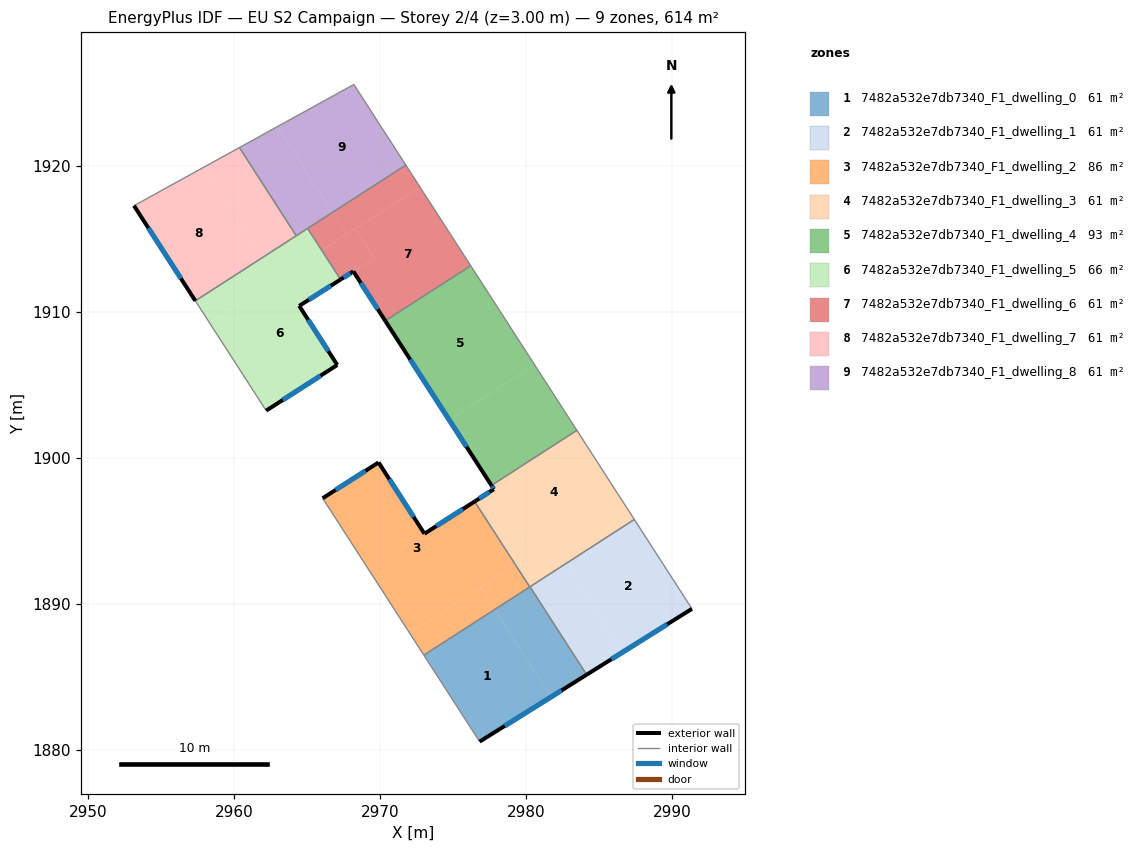
=== STOREY PLAN SPEC (per zone: floor XY polygon, exterior-wall plan segments, windows/doors) ===
zone 1: 7482a532e7db7340_F1_dwelling_0  (61.4 m²)
  floor: (2977.84, 1889.62) (2981.70, 1883.64) (2976.82, 1880.58) (2973.00, 1886.50)
  floor: (2980.26, 1891.18) (2984.14, 1885.16) (2981.70, 1883.64) (2977.84, 1889.62)
  exterior wall: (2976.82, 1880.58) – (2984.15, 1885.16)  [8.6 m]
    window: (2978.54, 1881.66) – (2982.42, 1884.09)  [7.3 m²]
  interior walls: 4
zone 2: 7482a532e7db7340_F1_dwelling_1  (61.4 m²)
  floor: (2982.65, 1892.72) (2986.54, 1886.66) (2984.14, 1885.16) (2980.26, 1891.18)
  floor: (2987.41, 1895.79) (2991.35, 1889.67) (2986.55, 1886.67) (2982.65, 1892.72)
  exterior wall: (2984.15, 1885.16) – (2991.35, 1889.67)  [8.5 m]
    window: (2985.84, 1886.22) – (2989.66, 1888.61)  [7.2 m²]
  interior walls: 3
zone 3: 7482a532e7db7340_F1_dwelling_2  (86.5 m²)
  floor: (2976.47, 1897.02) (2979.28, 1892.68) (2972.03, 1888.01) (2966.07, 1897.25) (2969.89, 1899.70) (2973.04, 1894.82)
  floor: (2976.87, 1891.13) (2977.84, 1889.62) (2973.00, 1886.50) (2972.03, 1888.01)
  floor: (2979.28, 1892.68) (2980.25, 1891.17) (2977.84, 1889.62) (2976.87, 1891.13)
  exterior wall: (2969.89, 1899.70) – (2966.07, 1897.25)  [4.5 m]
    window: (2969.00, 1899.12) – (2966.96, 1897.82)  [3.8 m²]
  exterior wall: (2973.04, 1894.82) – (2969.89, 1899.70)  [5.8 m]
    window: (2972.30, 1895.96) – (2970.63, 1898.55)  [4.9 m²]
  exterior wall: (2976.47, 1897.02) – (2973.04, 1894.82)  [4.1 m]
    window: (2975.67, 1896.51) – (2973.84, 1895.34)  [3.4 m²]
  interior walls: 3
zone 4: 7482a532e7db7340_F1_dwelling_3  (61.4 m²)
  floor: (2983.47, 1901.90) (2986.44, 1897.30) (2980.34, 1893.37) (2977.54, 1897.71) (2977.79, 1897.87) (2977.63, 1898.12)
  floor: (2977.54, 1897.71) (2980.34, 1893.37) (2979.28, 1892.68) (2976.47, 1897.02)
  floor: (2986.44, 1897.30) (2987.41, 1895.79) (2982.65, 1892.72) (2981.68, 1894.23)
  floor: (2981.68, 1894.23) (2982.65, 1892.72) (2980.25, 1891.17) (2979.28, 1892.68)
  exterior wall: (2977.79, 1897.87) – (2976.47, 1897.02)  [1.6 m]
    window: (2977.48, 1897.67) – (2976.78, 1897.22)  [1.3 m²]
  exterior wall: (2977.63, 1898.12) – (2977.79, 1897.87)  [0.3 m]
    window: (2977.66, 1898.06) – (2977.75, 1897.93)  [0.3 m²]
  interior walls: 5
zone 5: 7482a532e7db7340_F1_dwelling_4  (93.4 m²)
  floor: (2980.58, 1906.38) (2983.47, 1901.90) (2977.63, 1898.12) (2974.73, 1902.61)
  floor: (2976.21, 1913.17) (2980.58, 1906.38) (2974.73, 1902.61) (2970.35, 1909.40)
  exterior wall: (2970.35, 1909.40) – (2977.63, 1898.12)  [13.4 m]
    window: (2972.06, 1906.75) – (2975.92, 1900.77)  [11.3 m²]
  interior walls: 3
zone 6: 7482a532e7db7340_F1_dwelling_5  (65.8 m²)
  floor: (2966.01, 1914.22) (2967.29, 1912.23) (2964.46, 1910.42) (2967.07, 1906.37) (2962.20, 1903.25) (2958.32, 1909.26)
  floor: (2961.95, 1913.73) (2962.92, 1912.22) (2958.32, 1909.26) (2957.35, 1910.77)
  floor: (2965.04, 1915.72) (2966.01, 1914.22) (2962.92, 1912.22) (2961.95, 1913.73)
  exterior wall: (2964.46, 1910.42) – (2967.29, 1912.23)  [3.4 m]
    window: (2965.13, 1910.84) – (2966.63, 1911.80)  [2.8 m²]
  exterior wall: (2967.07, 1906.37) – (2964.46, 1910.42)  [4.8 m]
    window: (2966.46, 1907.32) – (2965.07, 1909.47)  [4.1 m²]
  exterior wall: (2962.20, 1903.25) – (2967.07, 1906.37)  [5.8 m]
    window: (2963.34, 1903.98) – (2965.92, 1905.64)  [4.9 m²]
  interior walls: 4
zone 7: 7482a532e7db7340_F1_dwelling_6  (61.4 m²)
  floor: (2972.73, 1918.55) (2976.21, 1913.17) (2970.35, 1909.40) (2968.17, 1912.78) (2969.59, 1913.69) (2968.30, 1915.70)
  floor: (2968.30, 1915.70) (2969.59, 1913.69) (2967.29, 1912.23) (2966.01, 1914.22)
  floor: (2971.76, 1920.06) (2972.73, 1918.55) (2967.71, 1915.32) (2966.74, 1916.82)
  floor: (2966.74, 1916.82) (2967.71, 1915.32) (2966.01, 1914.22) (2965.04, 1915.72)
  exterior wall: (2968.17, 1912.78) – (2970.35, 1909.40)  [4.0 m]
    window: (2968.68, 1911.99) – (2969.84, 1910.19)  [3.4 m²]
  exterior wall: (2967.29, 1912.23) – (2968.17, 1912.78)  [1.0 m]
    window: (2967.50, 1912.36) – (2967.96, 1912.65)  [0.9 m²]
  interior walls: 4
zone 8: 7482a532e7db7340_F1_dwelling_7  (61.4 m²)
  floor: (2957.95, 1919.93) (2961.95, 1913.73) (2957.35, 1910.77) (2953.15, 1917.28)
  floor: (2960.37, 1921.26) (2964.26, 1915.22) (2961.95, 1913.73) (2957.95, 1919.93)
  exterior wall: (2953.15, 1917.28) – (2957.35, 1910.76)  [7.8 m]
    window: (2954.13, 1915.75) – (2956.36, 1912.29)  [6.5 m²]
  interior walls: 3
zone 9: 7482a532e7db7340_F1_dwelling_8  (61.4 m²)
  floor: (2962.96, 1922.69) (2966.74, 1916.82) (2964.26, 1915.22) (2960.37, 1921.26)
  floor: (2968.20, 1925.58) (2971.76, 1920.06) (2966.74, 1916.82) (2962.96, 1922.69)
  interior walls: 5

=== DERIVED (storey summary) ===
Building: EU S2 Campaign
Storey: 2 of 4  (floor level z = 3.00 m)
Storey gross floor area: 614.1 m²
Zones on this storey: 9
  - 7482a532e7db7340_F1_dwelling_0: floor 61.4 m²; exterior wall 8.6 m (25.9 m²); 1 window(s) 7.3 m²; WWR 28.1%
  - 7482a532e7db7340_F1_dwelling_1: floor 61.4 m²; exterior wall 8.5 m (25.5 m²); 1 window(s) 7.2 m²; WWR 28.1%
  - 7482a532e7db7340_F1_dwelling_2: floor 86.5 m²; exterior wall 14.4 m (43.3 m²); 3 window(s) 12.2 m²; WWR 28.1%
  - 7482a532e7db7340_F1_dwelling_3: floor 61.4 m²; exterior wall 1.9 m (5.6 m²); 2 window(s) 1.6 m²; WWR 28.1%
  - 7482a532e7db7340_F1_dwelling_4: floor 93.4 m²; exterior wall 13.4 m (40.2 m²); 1 window(s) 11.3 m²; WWR 28.1%
  - 7482a532e7db7340_F1_dwelling_5: floor 65.8 m²; exterior wall 14.0 m (41.9 m²); 3 window(s) 11.8 m²; WWR 28.1%
  - 7482a532e7db7340_F1_dwelling_6: floor 61.4 m²; exterior wall 5.1 m (15.2 m²); 2 window(s) 4.3 m²; WWR 28.1%
  - 7482a532e7db7340_F1_dwelling_7: floor 61.4 m²; exterior wall 7.8 m (23.3 m²); 1 window(s) 6.5 m²; WWR 28.1%
  - 7482a532e7db7340_F1_dwelling_8: floor 61.4 m²
Zone adjacency (shared interzone walls):
  - 7482a532e7db7340_F1_dwelling_0 ↔ 7482a532e7db7340_F1_dwelling_1
  - 7482a532e7db7340_F1_dwelling_0 ↔ 7482a532e7db7340_F1_dwelling_2
  - 7482a532e7db7340_F1_dwelling_0 ↔ 7482a532e7db7340_F1_dwelling_3
  - 7482a532e7db7340_F1_dwelling_1 ↔ 7482a532e7db7340_F1_dwelling_3
  - 7482a532e7db7340_F1_dwelling_2 ↔ 7482a532e7db7340_F1_dwelling_3
  - 7482a532e7db7340_F1_dwelling_3 ↔ 7482a532e7db7340_F1_dwelling_4
  - 7482a532e7db7340_F1_dwelling_4 ↔ 7482a532e7db7340_F1_dwelling_6
  - 7482a532e7db7340_F1_dwelling_5 ↔ 7482a532e7db7340_F1_dwelling_6
  - 7482a532e7db7340_F1_dwelling_5 ↔ 7482a532e7db7340_F1_dwelling_7
  - 7482a532e7db7340_F1_dwelling_5 ↔ 7482a532e7db7340_F1_dwelling_8
  - 7482a532e7db7340_F1_dwelling_6 ↔ 7482a532e7db7340_F1_dwelling_8
  - 7482a532e7db7340_F1_dwelling_7 ↔ 7482a532e7db7340_F1_dwelling_8